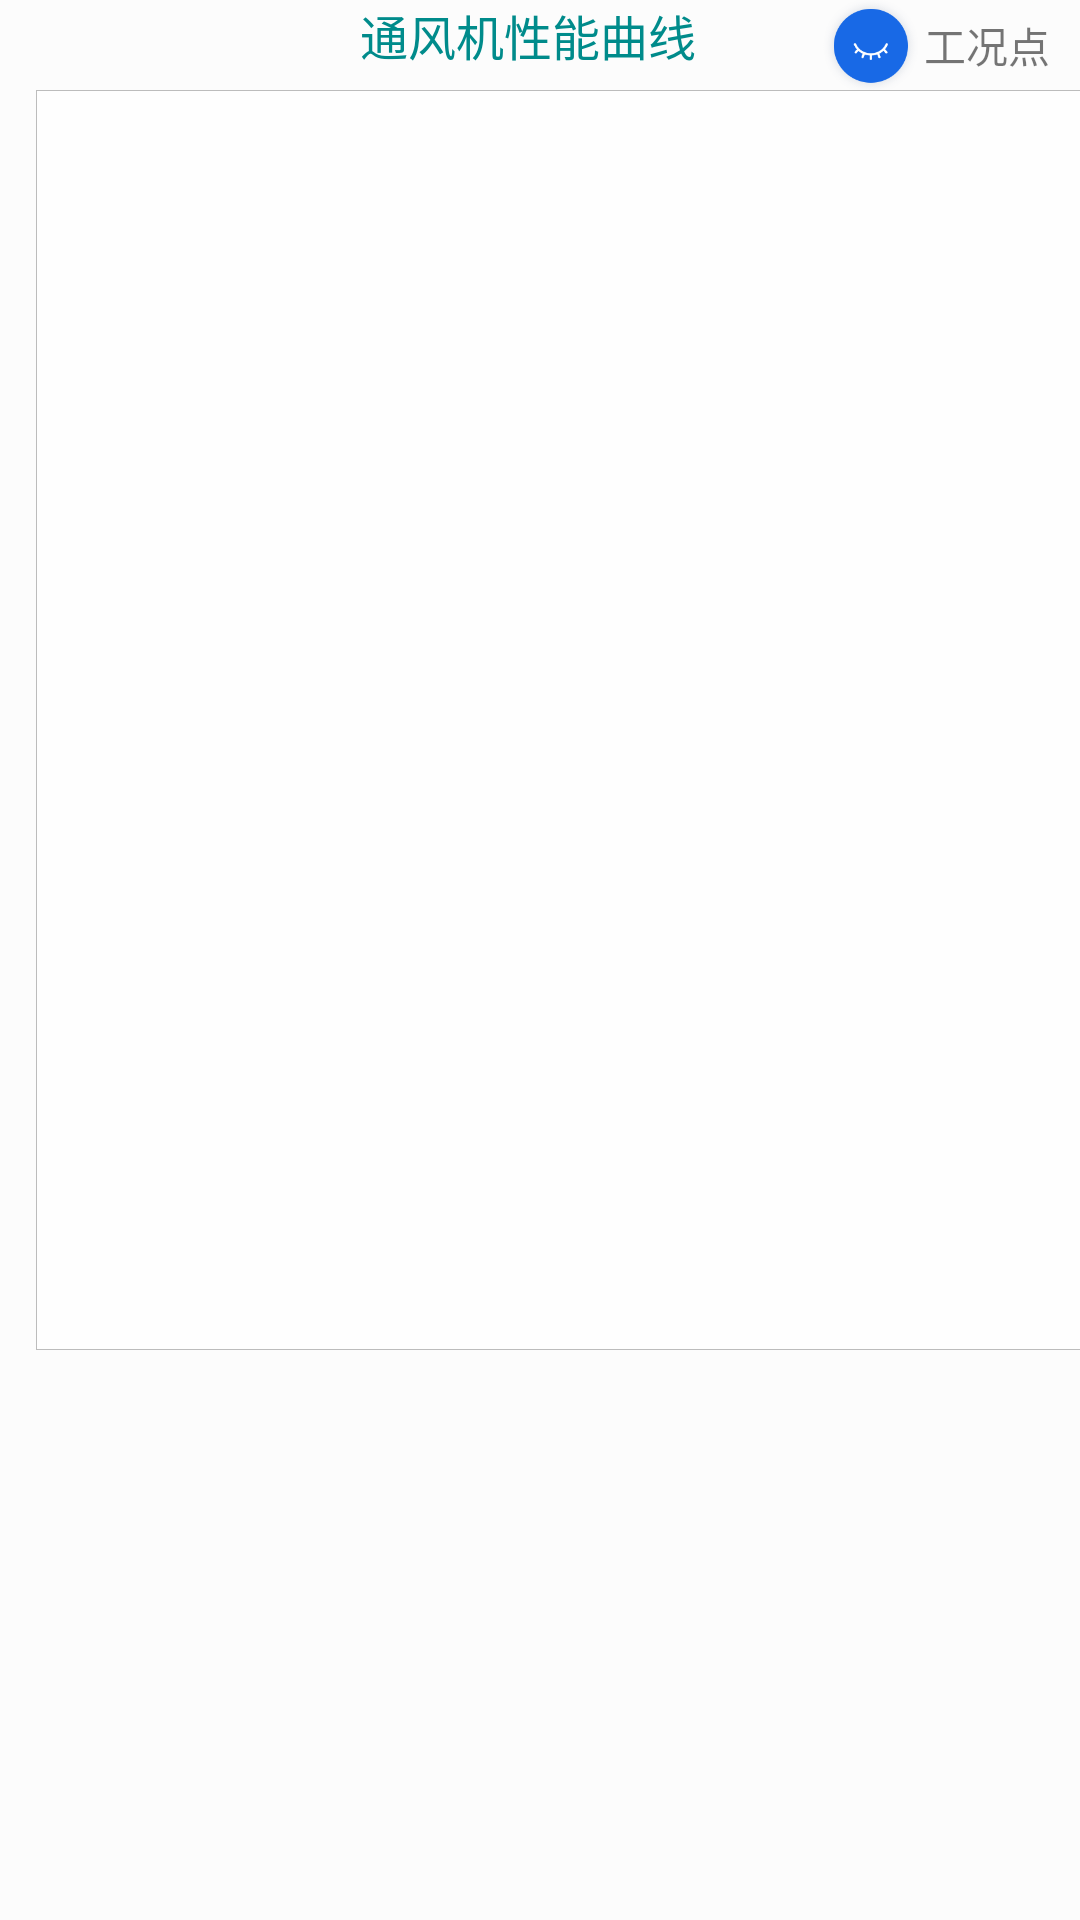

Here is an Android app screen rendered from its layout file. Give the layout XML and the strings, colors and styles it references.
<!-- AndroidManifest.xml: application theme AppTheme.NoActionBar -->
<!-- res/layout/fragmentdatacurve.xml -->
<?xml version="1.0" encoding="utf-8"?>
<RelativeLayout xmlns:android="http://schemas.android.com/apk/res/android"
    android:layout_width="550dp"
    android:layout_height="550dp"
    android:background="@color/white_hint"
    android:orientation="vertical" >
<LinearLayout
    android:layout_width="match_parent"
    android:layout_height="match_parent"
    android:orientation="vertical">
    <LinearLayout
        android:layout_width="match_parent"
        android:layout_height="30dp"
        android:orientation="horizontal">
        <TextView

            android:layout_height="wrap_content"
            android:layout_width="0dp"
            android:layout_weight="1"></TextView>
    <TextView
        android:id="@+id/tv_tittle_testdatadetail_1"
     android:layout_height="wrap_content"
        android:layout_width="0dp"
        android:layout_weight="1"
        android:layout_marginLeft="@dimen/x5"
        android:text="通风机性能曲线"
        android:textSize="16sp"
        android:layout_marginTop="5dp"
        android:layout_gravity="center_horizontal"
        android:textColor="@color/darkcyan"/>
        <LinearLayout
            android:layout_width="0dp"
            android:layout_height="wrap_content"
            android:gravity="right|center_vertical"
            android:layout_weight="1">


        <ImageView
            android:id="@+id/tv_curve_showgkd"
            android:layout_height="35dp"
            android:layout_width="35dp"
          android:gravity="right"
            android:background="@drawable/cgq_float_yc"></ImageView>
            <TextView
                android:layout_width="wrap_content"
                android:layout_height="wrap_content"
android:layout_marginRight="10dp"
                android:text="工况点"/>
        </LinearLayout>
</LinearLayout>

    <LinearLayout

        android:layout_width="500dp"
        android:layout_height="420dp"
        android:layout_alignParentLeft="true"
        android:layout_alignParentTop="true"
        android:layout_marginLeft="12dp"
        android:background="@drawable/shape_bg_listview"
        android:orientation="vertical" >
        <LinearLayout
            android:id="@+id/root"
            android:layout_width="400dp"
            android:layout_height="360dp"
            android:layout_marginLeft="50dp"
            android:layout_marginTop="20dp"
            android:orientation="horizontal">

        </LinearLayout>
    </LinearLayout>


    </LinearLayout>

</RelativeLayout>
<!-- resources referenced by this layout -->
<resources>
  <color name="darkcyan">#008B8B</color>
  <color name="white_hint">#4DFFFFFF</color>
  <!-- drawable cgq_float_yc: png bitmap (drawable-xhdpi, 4893 bytes) -->
  <!-- drawable shape_bg_listview (drawable) -->
  <?xml version="1.0" encoding="utf-8"?>
  <shape xmlns:android="http://schemas.android.com/apk/res/android">
  
      <solid  android:color="@color/white_reduce"/>
      <stroke  android:width="1px" android:color="@color/black_hint"/>
  </shape>
  <style name="AppTheme.NoActionBar">
          <item name="windowActionBar">false</item>
          <item name="windowNoTitle">true</item>
      </style>
  <color name="white_reduce">#B3FFFFFF</color>
  <color name="black_hint">#42000000</color>
</resources>
